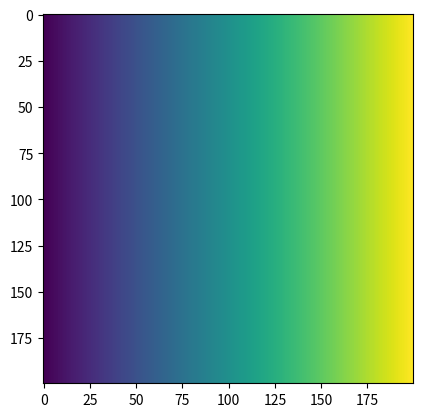

Source code (Python):
import numpy as np
import matplotlib.pyplot as plt
def calculate_coördinates_values(x_range, y_range, width):
    """hierbij gebruiken we de range van de waarde om x aantal waardes te leggen op de assen en een 2d numpy array te maken met de bijbehorende coordinaten"""
    value_array = np.zeros([width, width, 1])
    for i in range(0, width):
        y = y_range[0] + i*(y_range[1]-y_range[0])/width #bereken width aantal y coordinaten
        X = np.zeros([width, 1])
        for j in range(0, width):
            x = x_range[0] + j*(x_range[1]-x_range[0])/width #bereken voor elk y coordinaat een width aantal x coordinaten
            value = calculate_value(x,y) 
            X[j] = value
        value_array[i] = X
    
    #np array array in array 
    # 1 array is een rij met kolommen, andere plaatje
    #min + (variable * deltaminmax/200)
    return value_array

def calculate_value(x,y):
    """use this function to calculate an iteration of a mandelbrot, if it diverges to infinity return 0"""
    n = 1
    a_n = 0
    end = False

    while end == False:
        if n == 100:
            n = 0
            end = True
        if abs(a_n) > 2:
            end = True
        
        a_n = a_n**2 + complex (x, y)
        n += 1
    return n

    #while loop, als n == 100 -> n = 0, abs momenteel nummer > 2 geef n. anders n + 1 & functie a_n



def assign_color(all_values, width):
    """hierbij wordt de diverging index omgezet naar een value op het kleurenschema"""
    # maak waarde 0 tot ? naar 0 tot 255 voor kleur 
    max_n = all_values.max()
    color_values = np.zeros([width, width, 1])
    for i in range(0, width):
        array_y_values = all_values[i]
        color_row = np.zeros([width, 1])
        for j in range(0, width):
            point_value = array_y_values[j]
            color = (j*255)/max_n
            color_row[j] = int(color)
        color_values[i] = color_row
    return color_values

def plot_image(array_color_values):
    plt.imshow(array_color_values)
    plt.show()

def draw_mandel(width):
    """"teken een plaatje van de mandel in een x bij x groote """
    import numpy as np
    import matplotlib.pyplot as plt 
    x_range = [-1.5, 0.5]
    y_range = [-1, 1]

    values_array = calculate_coördinates_values(x_range, y_range, width)
    color_array = assign_color(values_array, width)

    plot_image(color_array)

draw_mandel(200)
    
 
    


